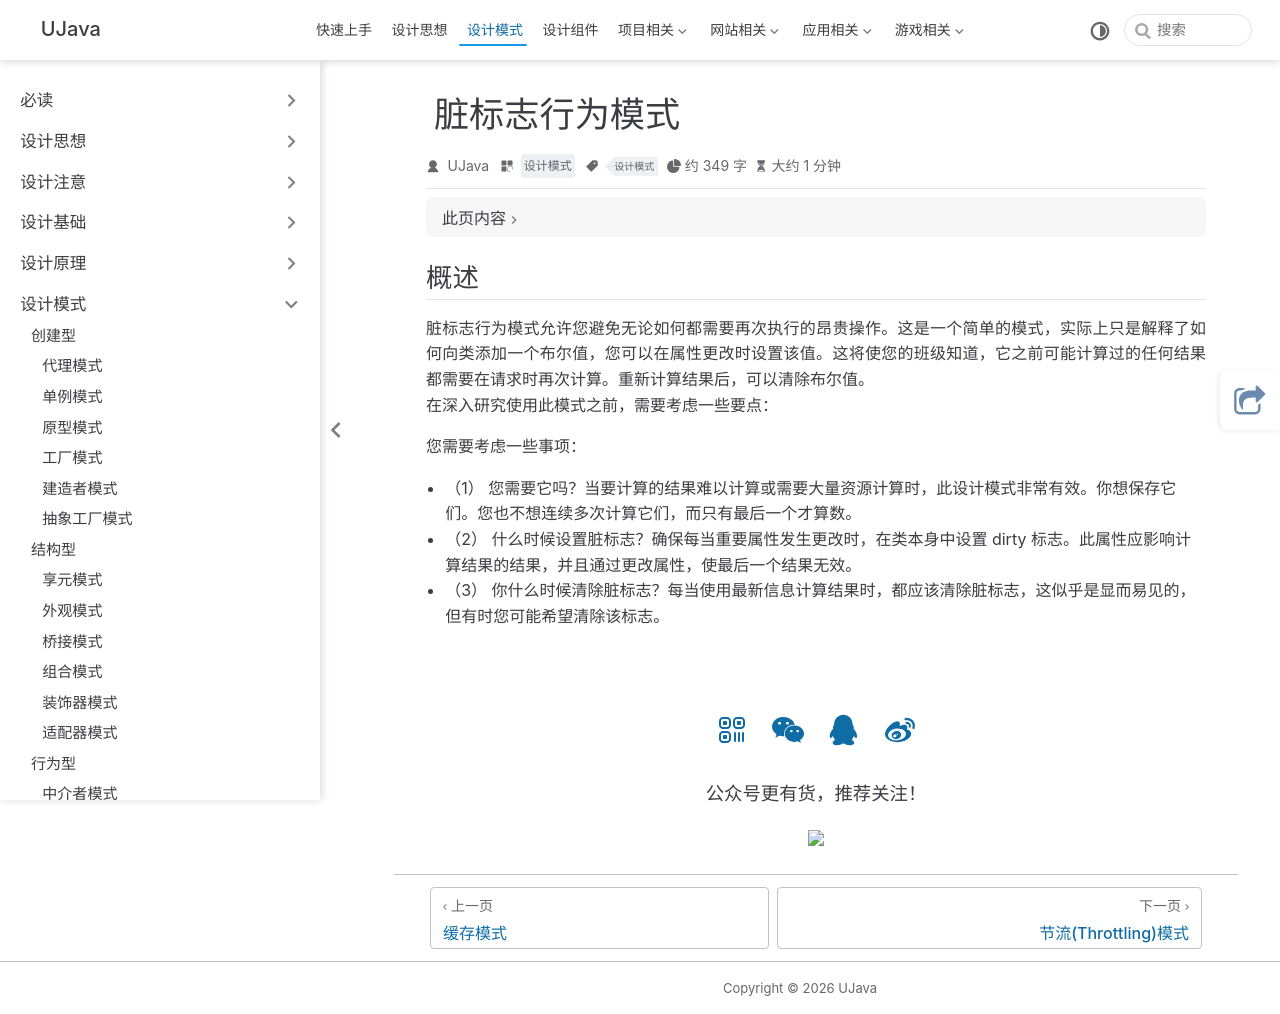

repository: yangchunjian/ujava · page: design/other/dirtyflag.html · generator: jekyll

---
title: 脏标志行为模式
icon: laptop-code
category:
- 设计模式
tag:
- 设计模式
---

## 概述

脏标志行为模式允许您避免无论如何都需要再次执行的昂贵操作。这是一个简单的模式，实际上只是解释了如何向类添加一个布尔值，您可以在属性更改时设置该值。这将使您的班级知道，它之前可能计算过的任何结果都需要在请求时再次计算。重新计算结果后，可以清除布尔值。
在深入研究使用此模式之前，需要考虑一些要点：

您需要考虑一些事项：

* （1） 您需要它吗？当要计算的结果难以计算或需要大量资源计算时，此设计模式非常有效。你想保存它们。您也不想连续多次计算它们，而只有最后一个才算数。
* （2） 什么时候设置脏标志？确保每当重要属性发生更改时，在类本身中设置 dirty 标志。此属性应影响计算结果的结果，并且通过更改属性，使最后一个结果无效。
* （3） 你什么时候清除脏标志？每当使用最新信息计算结果时，都应该清除脏标志，这似乎是显而易见的，但有时您可能希望清除该标志。
